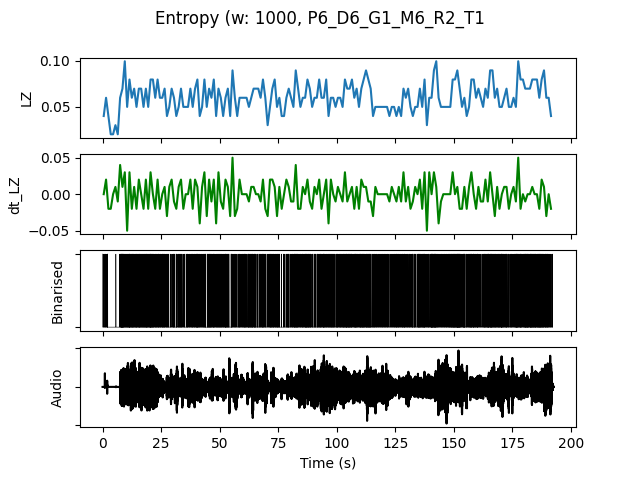

Source data for this figure (header and first rows):
, t0, LZ, dt_LZ, IOI, nCounts
0.0, 0.0, 0.03986, 0.0, 333.3, 3
1.0, 1.0, 0.05979, 0.01993, 250.0, 4
2.0, 2.0, 0.03986, -0.01993, 500.0, 2
3.0, 3.0, 0.01993, -0.01993, 0.0, 0
4.0, 4.0, 0.01993, 0.0, 0.0, 0
5.0, 5.0, 0.0299, 0.009966, 1000, 1
6.0, 6.0, 0.01993, -0.009966, 0.0, 0
7.0, 7.0, 0.05979, 0.03986, 200.0, 5
8.0, 8.0, 0.06976, 0.009966, 125.0, 8
9.0, 9.0, 0.09966, 0.0299, 166.7, 6
10.0, 10.0, 0.04983, -0.04983, 250.0, 4
11.0, 11.0, 0.07973, 0.0299, 142.9, 7
12.0, 12.0, 0.05979, -0.01993, 166.7, 6
13.0, 13.0, 0.06976, 0.009966, 200.0, 5
14.0, 14.0, 0.04983, -0.01993, 200.0, 5
15.0, 15.0, 0.06976, 0.01993, 166.7, 6
16.0, 16.0, 0.06976, 0.0, 200.0, 5
17.0, 17.0, 0.04983, -0.01993, 200.0, 5
18.0, 18.0, 0.06976, 0.01993, 166.7, 6
19.0, 19.0, 0.04983, -0.01993, 250.0, 4
20.0, 20.0, 0.07973, 0.0299, 142.9, 7
21.0, 21.0, 0.07973, 0.0, 166.7, 6
22.0, 22.0, 0.05979, -0.01993, 250.0, 4
23.0, 23.0, 0.07973, 0.01993, 200.0, 5
24.0, 24.0, 0.05979, -0.01993, 250.0, 4
25.0, 25.0, 0.05979, 0.0, 250.0, 4
26.0, 26.0, 0.06976, 0.009966, 200.0, 5
27.0, 27.0, 0.03986, -0.0299, 250.0, 4
28.0, 28.0, 0.04983, 0.009966, 500.0, 2
29.0, 29.0, 0.06976, 0.01993, 250.0, 4
30.0, 30.0, 0.05979, -0.009966, 200.0, 5
31.0, 31.0, 0.03986, -0.01993, 333.3, 3
32.0, 32.0, 0.04983, 0.009966, 250.0, 4
33.0, 33.0, 0.06976, 0.01993, 200.0, 5
34.0, 34.0, 0.04983, -0.01993, 333.3, 3
35.0, 35.0, 0.04983, 0.0, 333.3, 3
36.0, 36.0, 0.04983, 0.0, 333.3, 3
37.0, 37.0, 0.06976, 0.01993, 250.0, 4
38.0, 38.0, 0.04983, -0.01993, 333.3, 3
39.0, 39.0, 0.06976, 0.01993, 250.0, 4
40.0, 40.0, 0.07973, 0.009966, 125.0, 8
41.0, 41.0, 0.03986, -0.03986, 333.3, 3
42.0, 42.0, 0.04983, 0.009966, 333.3, 3
43.0, 43.0, 0.07973, 0.0299, 166.7, 6
44.0, 44.0, 0.04983, -0.0299, 333.3, 3
45.0, 45.0, 0.06976, 0.01993, 166.7, 6
46.0, 46.0, 0.05979, -0.009966, 250.0, 4
47.0, 47.0, 0.07973, 0.01993, 166.7, 6
48.0, 48.0, 0.03986, -0.03986, 333.3, 3
49.0, 49.0, 0.06976, 0.0299, 200.0, 5
50.0, 50.0, 0.05979, -0.009966, 200.0, 5
51.0, 51.0, 0.03986, -0.01993, 333.3, 3
52.0, 52.0, 0.05979, 0.01993, 166.7, 6
53.0, 53.0, 0.06976, 0.009966, 200.0, 5
54.0, 54.0, 0.03986, -0.0299, 1000, 1
55.0, 55.0, 0.08969, 0.04983, 200.0, 5
56.0, 56.0, 0.05979, -0.0299, 250.0, 4
57.0, 57.0, 0.03986, -0.01993, 500.0, 2
58.0, 58.0, 0.05979, 0.01993, 250.0, 4
59.0, 59.0, 0.05979, 0.0, 333.3, 3
... 132 more rows
